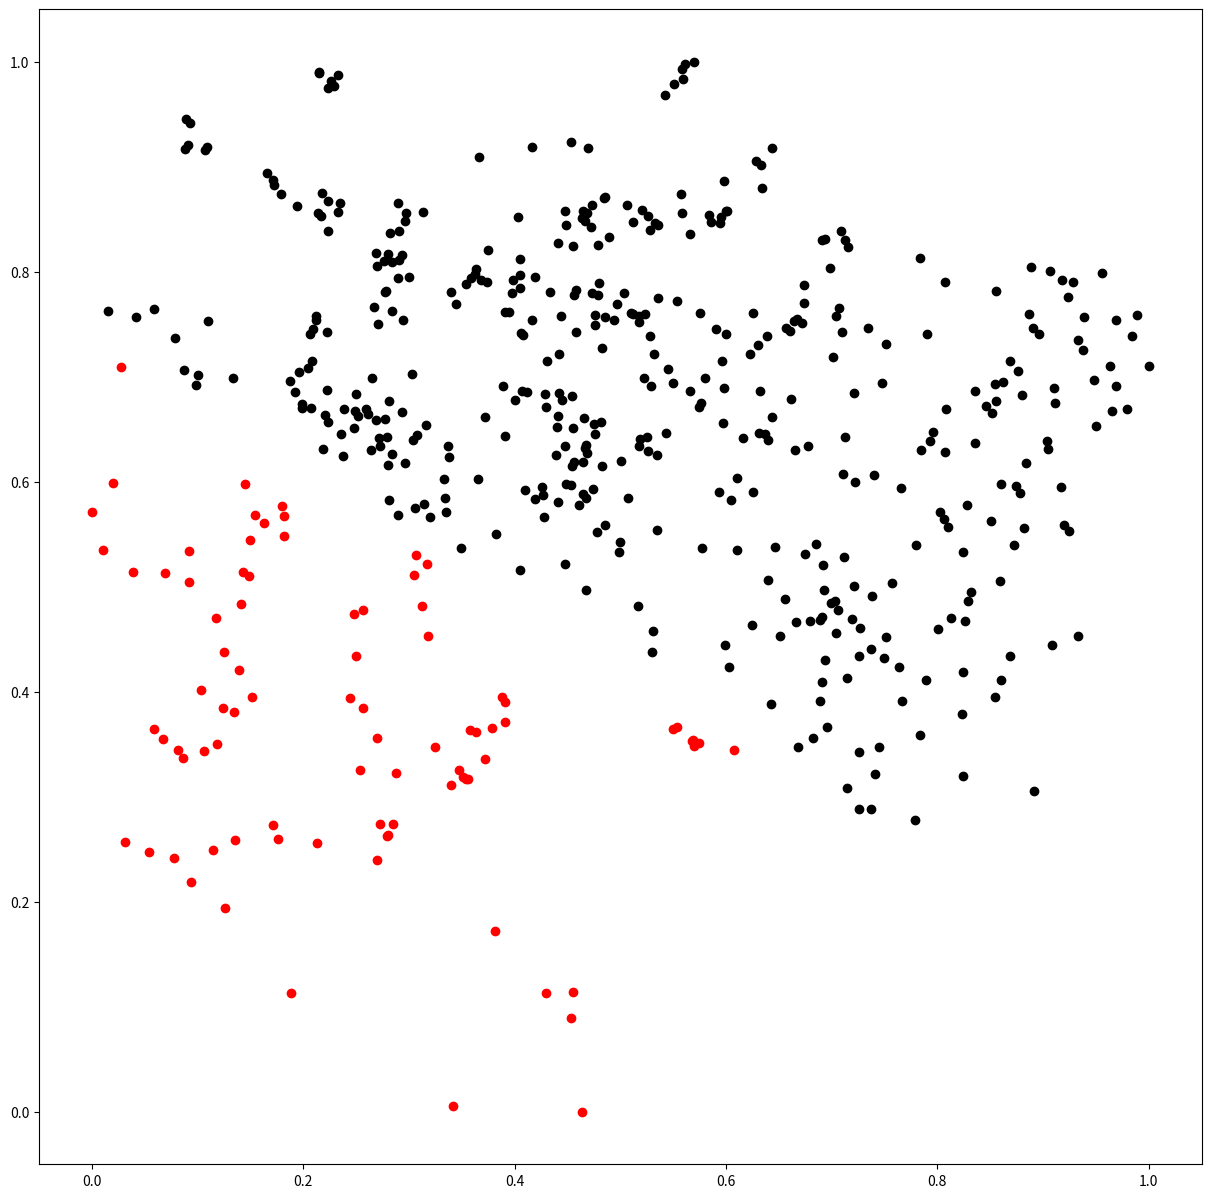

This chart was generated by the following Python code:
import matplotlib.pyplot as plt

plt.figure(figsize=(15,15))
plt.plot(0.211589,0.754295,'ro',color='#000000')

plt.plot(0.296751,0.855741,'ro',color='#000000')

plt.plot(0.447446,0.857529,'ro',color='#000000')

plt.plot(0.448327,0.844723,'ro',color='#000000')

plt.plot(0.733919,0.74614,'ro',color='#000000')

plt.plot(0.793265,0.638873,'ro',color='#000000')

plt.plot(0.679598,0.466948,'ro',color='#000000')

plt.plot(0.475817,0.645397,'ro',color='#000000')

plt.plot(0.212108,0.757737,'ro',color='#000000')

plt.plot(0.289869,0.865427,'ro',color='#000000')

plt.plot(0.466748,0.848368,'ro',color='#000000')

plt.plot(0.463752,0.850934,'ro',color='#000000')

plt.plot(0.704089,0.758334,'ro',color='#000000')

plt.plot(0.796151,0.647606,'ro',color='#000000')

plt.plot(0.656134,0.487971,'ro',color='#000000')

plt.plot(0.474813,0.655308,'ro',color='#000000')

plt.plot(0.20956,0.745422,'ro',color='#000000')

plt.plot(0.295858,0.848629,'ro',color='#000000')

plt.plot(0.455371,0.824881,'ro',color='#000000')

plt.plot(0.468536,0.856215,'ro',color='#000000')

plt.plot(0.673814,0.770565,'ro',color='#000000')

plt.plot(0.808554,0.669373,'ro',color='#000000')

plt.plot(0.666394,0.466574,'ro',color='#000000')

plt.plot(0.465764,0.660755,'ro',color='#000000')

plt.plot(0.206281,0.7407,'ro',color='#000000')

plt.plot(0.290654,0.839199,'ro',color='#000000')

plt.plot(0.433692,0.780876,'ro',color='#000000')

plt.plot(0.464582,0.857447,'ro',color='#000000')

plt.plot(0.666697,0.754755,'ro',color='#000000')

plt.plot(0.747366,0.693613,'ro',color='#000000')

plt.plot(0.650765,0.453564,'ro',color='#000000')

plt.plot(0.454519,0.681562,'ro',color='#000000')

plt.plot(0.207972,0.714613,'ro',color='#000000')

plt.plot(0.281971,0.836968,'ro',color='#000000')

plt.plot(0.407605,0.740192,'ro',color='#000000')

plt.plot(0.471864,0.84294,'ro',color='#000000')

plt.plot(0.664772,0.75359,'ro',color='#000000')

plt.plot(0.84561,0.671805,'ro',color='#000000')

plt.plot(0.62468,0.463632,'ro',color='#000000')

plt.plot(0.442088,0.721775,'ro',color='#000000')

plt.plot(0.222754,0.68697,'ro',color='#000000')

plt.plot(0.279731,0.816683,'ro',color='#000000')

plt.plot(0.406626,0.686738,'ro',color='#000000')

plt.plot(0.48924,0.83274,'ro',color='#000000')

plt.plot(0.660257,0.743506,'ro',color='#000000')

plt.plot(0.855826,0.677235,'ro',color='#000000')

plt.plot(0.602514,0.423473,'ro',color='#000000')

plt.plot(0.430638,0.715426,'ro',color='#000000')

plt.plot(0.303481,0.639932,'ro',color='#000000')

plt.plot(0.187017,0.695817,'ro',color='#000000')

plt.plot(0.217591,0.874603,'ro',color='#000000')

plt.plot(0.558504,0.856256,'ro',color='#000000')

plt.plot(0.358608,0.794103,'ro',color='#000000')

plt.plot(0.698334,0.803666,'ro',color='#000000')

plt.plot(0.896466,0.740512,'ro',color='#000000')

plt.plot(0.878163,0.589293,'ro',color='#000000')

plt.plot(0.823627,0.378425,'ro',color='#000000')

plt.plot(0.456317,0.618637,'ro',color='#000000')

plt.plot(0.314039,0.578503,'ro',color='#000000')

plt.plot(0.196065,0.704621,'ro',color='#000000')

plt.plot(0.232625,0.856908,'ro',color='#000000')

plt.plot(0.594736,0.846029,'ro',color='#000000')

plt.plot(0.397319,0.779998,'ro',color='#000000')

plt.plot(0.690747,0.830085,'ro',color='#000000')

plt.plot(0.938209,0.725452,'ro',color='#000000')

plt.plot(0.874405,0.596198,'ro',color='#000000')

plt.plot(0.854126,0.394666,'ro',color='#000000')

plt.plot(0.439022,0.625677,'ro',color='#000000')

plt.plot(0.198823,0.670717,'ro',color='#000000')

plt.plot(0.235036,0.865464,'ro',color='#000000')

plt.plot(0.595169,0.851764,'ro',color='#000000')

plt.plot(0.36356,0.802565,'ro',color='#000000')

plt.plot(0.712607,0.830252,'ro',color='#000000')

plt.plot(0.963261,0.71054,'ro',color='#000000')

plt.plot(0.83563,0.636672,'ro',color='#000000')

plt.plot(0.860487,0.410894,'ro',color='#000000')

plt.plot(0.447538,0.634257,'ro',color='#000000')

plt.plot(0.192561,0.68527,'ro',color='#000000')

plt.plot(0.223304,0.86755,'ro',color='#000000')

plt.plot(0.60108,0.858024,'ro',color='#000000')

plt.plot(0.374665,0.820394,'ro',color='#000000')

plt.plot(0.715357,0.823367,'ro',color='#000000')

plt.plot(0.933151,0.734738,'ro',color='#000000')

plt.plot(0.851673,0.665079,'ro',color='#000000')

plt.plot(0.868242,0.434232,'ro',color='#000000')

plt.plot(0.46621,0.63241,'ro',color='#000000')

plt.plot(0.204392,0.70807,'ro',color='#000000')

plt.plot(0.216941,0.85346,'ro',color='#000000')

plt.plot(0.584269,0.854384,'ro',color='#000000')

plt.plot(0.418813,0.795124,'ro',color='#000000')

plt.plot(0.694015,0.831477,'ro',color='#000000')

plt.plot(0.938688,0.756895,'ro',color='#000000')

plt.plot(0.90332,0.638473,'ro',color='#000000')

plt.plot(0.908055,0.444246,'ro',color='#000000')

plt.plot(0.467695,0.635329,'ro',color='#000000')

plt.plot(0.222798,0.742291,'ro',color='#000000')

plt.plot(0.213972,0.855735,'ro',color='#000000')

plt.plot(0.557539,0.873769,'ro',color='#000000')

plt.plot(0.457594,0.782772,'ro',color='#000000')

plt.plot(0.709089,0.839066,'ro',color='#000000')

plt.plot(0.988572,0.758493,'ro',color='#000000')

plt.plot(0.920078,0.559312,'ro',color='#000000')

plt.plot(0.932843,0.452756,'ro',color='#000000')

plt.plot(0.464673,0.619089,'ro',color='#000000')

plt.plot(0.247798,0.650741,'ro',color='#000000')

plt.plot(0.289561,0.568411,'ro',color='#000000')

plt.plot(0.406004,0.741891,'ro',color='#000000')

plt.plot(0.590259,0.745812,'ro',color='#000000')

plt.plot(0.49355,0.753853,'ro',color='#000000')

plt.plot(0.673675,0.787226,'ro',color='#000000')

plt.plot(0.889027,0.804118,'ro',color='#000000')

plt.plot(0.580189,0.698657,'ro',color='#000000')

plt.plot(0.859135,0.505422,'ro',color='#000000')

plt.plot(0.610732,0.535348,'ro',color='#000000')

plt.plot(0.238252,0.668849,'ro',color='#000000')

plt.plot(0.271636,0.641892,'ro',color='#000000')

plt.plot(0.391146,0.762121,'ro',color='#000000')

plt.plot(0.575818,0.760349,'ro',color='#000000')

plt.plot(0.528505,0.739081,'ro',color='#000000')

plt.plot(0.625062,0.760664,'ro',color='#000000')

plt.plot(0.906893,0.800338,'ro',color='#000000')

plt.plot(0.534895,0.62592,'ro',color='#000000')

plt.plot(0.832049,0.495107,'ro',color='#000000')

plt.plot(0.534389,0.553931,'ro',color='#000000')

plt.plot(0.249702,0.683419,'ro',color='#000000')

plt.plot(0.249336,0.667681,'ro',color='#000000')

plt.plot(0.373644,0.790023,'ro',color='#000000')

plt.plot(0.553427,0.772206,'ro',color='#000000')

plt.plot(0.510201,0.760316,'ro',color='#000000')

plt.plot(0.531987,0.721751,'ro',color='#000000')

plt.plot(0.91802,0.791837,'ro',color='#000000')

plt.plot(0.593477,0.590571,'ro',color='#000000')

plt.plot(0.829097,0.486887,'ro',color='#000000')

plt.plot(0.474088,0.593111,'ro',color='#000000')

plt.plot(0.258867,0.669738,'ro',color='#000000')

plt.plot(0.261391,0.664754,'ro',color='#000000')

plt.plot(0.367928,0.792448,'ro',color='#000000')

plt.plot(0.535211,0.774902,'ro',color='#000000')

plt.plot(0.456324,0.777545,'ro',color='#000000')

plt.plot(0.545427,0.70706,'ro',color='#000000')

plt.plot(0.886768,0.759554,'ro',color='#000000')

plt.plot(0.685297,0.540996,'ro',color='#000000')

plt.plot(0.826061,0.467599,'ro',color='#000000')

plt.plot(0.500452,0.619724,'ro',color='#000000')

plt.plot(0.281418,0.582177,'ro',color='#000000')

plt.plot(0.296161,0.618103,'ro',color='#000000')

plt.plot(0.353926,0.788833,'ro',color='#000000')

plt.plot(0.518089,0.752272,'ro',color='#000000')

plt.plot(0.443812,0.758236,'ro',color='#000000')

plt.plot(0.596647,0.714732,'ro',color='#000000')

plt.plot(0.89087,0.745983,'ro',color='#000000')

plt.plot(0.721313,0.500312,'ro',color='#000000')

plt.plot(0.800635,0.459391,'ro',color='#000000')

plt.plot(0.526492,0.62974,'ro',color='#000000')

plt.plot(0.344421,0.769432,'ro',color='#000000')

plt.plot(0.483063,0.727593,'ro',color='#000000')

plt.plot(0.416085,0.753795,'ro',color='#000000')

plt.plot(0.600146,0.740556,'ro',color='#000000')

plt.plot(0.855384,0.781764,'ro',color='#000000')

plt.plot(0.726362,0.460568,'ro',color='#000000')

plt.plot(0.812845,0.470044,'ro',color='#000000')

plt.plot(0.518379,0.640389,'ro',color='#000000')

plt.plot(0.283991,0.626441,'ro',color='#000000')

plt.plot(0.198909,0.674301,'ro',color='#000000')

plt.plot(0.290172,0.811672,'ro',color='#000000')

plt.plot(0.599613,0.857608,'ro',color='#000000')

plt.plot(0.503701,0.779767,'ro',color='#000000')

plt.plot(0.672279,0.751068,'ro',color='#000000')

plt.plot(0.639854,0.639987,'ro',color='#000000')

plt.plot(0.71241,0.642972,'ro',color='#000000')

plt.plot(0.642843,0.387897,'ro',color='#000000')

plt.plot(0.411997,0.685045,'ro',color='#000000')

plt.plot(0.277628,0.659545,'ro',color='#000000')

plt.plot(0.223514,0.657108,'ro',color='#000000')

plt.plot(0.293505,0.816269,'ro',color='#000000')

plt.plot(0.586017,0.847145,'ro',color='#000000')

plt.plot(0.523502,0.759781,'ro',color='#000000')

plt.plot(0.629811,0.730667,'ro',color='#000000')

plt.plot(0.596982,0.65634,'ro',color='#000000')

plt.plot(0.665386,0.629906,'ro',color='#000000')

plt.plot(0.681863,0.355653,'ro',color='#000000')

plt.plot(0.442259,0.684795,'ro',color='#000000')

plt.plot(0.268329,0.658481,'ro',color='#000000')

plt.plot(0.220694,0.663574,'ro',color='#000000')

plt.plot(0.284386,0.809633,'ro',color='#000000')

plt.plot(0.526048,0.852992,'ro',color='#000000')

plt.plot(0.517281,0.758183,'ro',color='#000000')

plt.plot(0.522822,0.698807,'ro',color='#000000')

plt.plot(0.576336,0.675221,'ro',color='#000000')

plt.plot(0.610689,0.603479,'ro',color='#000000')

plt.plot(0.714646,0.308162,'ro',color='#000000')

plt.plot(0.444459,0.677684,'ro',color='#000000')

plt.plot(0.279115,0.642616,'ro',color='#000000')

plt.plot(0.207467,0.670568,'ro',color='#000000')

plt.plot(0.269806,0.805438,'ro',color='#000000')

plt.plot(0.473384,0.863345,'ro',color='#000000')

plt.plot(0.497273,0.769512,'ro',color='#000000')

plt.plot(0.42976,0.670778,'ro',color='#000000')

plt.plot(0.574223,0.670837,'ro',color='#000000')

plt.plot(0.625948,0.590112,'ro',color='#000000')

plt.plot(0.725854,0.287927,'ro',color='#000000')

plt.plot(0.455497,0.651126,'ro',color='#000000')

plt.plot(0.272183,0.634398,'ro',color='#000000')

plt.plot(0.218776,0.631656,'ro',color='#000000')

plt.plot(0.268877,0.817643,'ro',color='#000000')

plt.plot(0.484263,0.869914,'ro',color='#000000')

plt.plot(0.458204,0.742849,'ro',color='#000000')

plt.plot(0.37168,0.662152,'ro',color='#000000')

plt.plot(0.565832,0.686214,'ro',color='#000000')

plt.plot(0.604537,0.582644,'ro',color='#000000')

plt.plot(0.736908,0.287889,'ro',color='#000000')

plt.plot(0.482804,0.615358,'ro',color='#000000')

plt.plot(0.263913,0.630414,'ro',color='#000000')

plt.plot(0.237121,0.624278,'ro',color='#000000')

plt.plot(0.276399,0.810304,'ro',color='#000000')

plt.plot(0.485021,0.870884,'ro',color='#000000')

plt.plot(0.428442,0.683752,'ro',color='#000000')

plt.plot(0.400236,0.67764,'ro',color='#000000')

plt.plot(0.550121,0.693621,'ro',color='#000000')

plt.plot(0.577381,0.536528,'ro',color='#000000')

plt.plot(0.778864,0.27797,'ro',color='#000000')

plt.plot(0.507519,0.584548,'ro',color='#000000')

plt.plot(0.100662,0.701985,'ro',color='#000000')

plt.plot(0.0888233,0.945791,'ro',color='#000000')

plt.plot(0.4792,0.825599,'ro',color='#000000')

plt.plot(0.36233,0.798321,'ro',color='#000000')

plt.plot(0.709448,0.74219,'ro',color='#000000')

plt.plot(0.927978,0.790674,'ro',color='#000000')

plt.plot(0.704425,0.456157,'ro',color='#000000')

plt.plot(0.691258,0.409128,'ro',color='#000000')

plt.plot(0.365494,0.602559,'ro',color='#000000')

plt.plot(0.0988671,0.692516,'ro',color='#000000')

plt.plot(0.0930717,0.941386,'ro',color='#000000')

plt.plot(0.479602,0.788973,'ro',color='#000000')

plt.plot(0.340006,0.780279,'ro',color='#000000')

plt.plot(0.751014,0.731111,'ro',color='#000000')

plt.plot(0.955708,0.799288,'ro',color='#000000')

plt.plot(0.68909,0.468677,'ro',color='#000000')

plt.plot(0.695395,0.366173,'ro',color='#000000')

plt.plot(0.338186,0.624008,'ro',color='#000000')

plt.plot(0.0873602,0.70644,'ro',color='#000000')

plt.plot(0.108464,0.918789,'ro',color='#000000')

plt.plot(0.476176,0.758623,'ro',color='#000000')

plt.plot(0.29414,0.754199,'ro',color='#000000')

plt.plot(0.789942,0.740305,'ro',color='#000000')

plt.plot(0.983977,0.738391,'ro',color='#000000')

plt.plot(0.69897,0.484425,'ro',color='#000000')

plt.plot(0.668394,0.347461,'ro',color='#000000')

plt.plot(0.33695,0.634312,'ro',color='#000000')

plt.plot(0.133667,0.699295,'ro',color='#000000')

plt.plot(0.0881087,0.916814,'ro',color='#000000')

plt.plot(0.478737,0.777708,'ro',color='#000000')

plt.plot(0.281553,0.677376,'ro',color='#000000')

plt.plot(0.806812,0.79052,'ro',color='#000000')

plt.plot(1,0.710647,'ro',color='#000000')

plt.plot(0.692971,0.496638,'ro',color='#000000')

plt.plot(0.725451,0.342697,'ro',color='#000000')

plt.plot(0.316007,0.653692,'ro',color='#000000')

plt.plot(0.302496,0.702802,'ro',color='#000000')

plt.plot(0.0905394,0.921078,'ro',color='#000000')

plt.plot(0.473621,0.779644,'ro',color='#000000')

plt.plot(0.280389,0.615974,'ro',color='#000000')

plt.plot(0.783798,0.813143,'ro',color='#000000')

plt.plot(0.968913,0.753765,'ro',color='#000000')

plt.plot(0.674933,0.530928,'ro',color='#000000')

plt.plot(0.824101,0.31941,'ro',color='#000000')

plt.plot(0.293816,0.666859,'ro',color='#000000')

plt.plot(0.251751,0.662288,'ro',color='#000000')

plt.plot(0.107202,0.916092,'ro',color='#000000')

plt.plot(0.485236,0.757267,'ro',color='#000000')

plt.plot(0.305553,0.574951,'ro',color='#000000')

plt.plot(0.706758,0.765825,'ro',color='#000000')

plt.plot(0.923628,0.77558,'ro',color='#000000')

plt.plot(0.639773,0.506166,'ro',color='#000000')

plt.plot(0.891232,0.305416,'ro',color='#000000')

plt.plot(0.264714,0.699027,'ro',color='#000000')

plt.plot(0.170907,0.887725,'ro',color='#000000')

plt.plot(0.533194,0.84668,'ro',color='#000000')

plt.plot(0.405104,0.811794,'ro',color='#000000')

plt.plot(0.639079,0.738479,'ro',color='#000000')

plt.plot(0.879748,0.682514,'ro',color='#000000')

plt.plot(0.78915,0.410891,'ro',color='#000000')

plt.plot(0.69091,0.471623,'ro',color='#000000')

plt.plot(0.498285,0.533282,'ro',color='#000000')

plt.plot(0.165998,0.894353,'ro',color='#000000')

plt.plot(0.520055,0.858651,'ro',color='#000000')

plt.plot(0.404864,0.797094,'ro',color='#000000')

plt.plot(0.622433,0.721438,'ro',color='#000000')

plt.plot(0.854218,0.692939,'ro',color='#000000')

plt.plot(0.823942,0.418872,'ro',color='#000000')

plt.plot(0.706061,0.478103,'ro',color='#000000')

plt.plot(0.499443,0.543091,'ro',color='#000000')

plt.plot(0.172362,0.882901,'ro',color='#000000')

plt.plot(0.50672,0.863601,'ro',color='#000000')

plt.plot(0.397978,0.791921,'ro',color='#000000')

plt.plot(0.632026,0.686537,'ro',color='#000000')

plt.plot(0.876406,0.705727,'ro',color='#000000')

plt.plot(0.764121,0.423813,'ro',color='#000000')

plt.plot(0.757058,0.503871,'ro',color='#000000')

plt.plot(0.485192,0.558788,'ro',color='#000000')

plt.plot(0.17904,0.874188,'ro',color='#000000')

plt.plot(0.512228,0.847435,'ro',color='#000000')

plt.plot(0.394197,0.76175,'ro',color='#000000')

plt.plot(0.64394,0.661366,'ro',color='#000000')

plt.plot(0.909874,0.689536,'ro',color='#000000')

plt.plot(0.726094,0.434458,'ro',color='#000000')

plt.plot(0.780217,0.539714,'ro',color='#000000')

plt.plot(0.46778,0.584884,'ro',color='#000000')

plt.plot(0.193694,0.8622,'ro',color='#000000')

plt.plot(0.527928,0.839546,'ro',color='#000000')

plt.plot(0.389083,0.691589,'ro',color='#000000')

plt.plot(0.631272,0.646734,'ro',color='#000000')

plt.plot(0.911095,0.674922,'ro',color='#000000')

plt.plot(0.688836,0.391123,'ro',color='#000000')

plt.plot(0.806417,0.56482,'ro',color='#000000')

plt.plot(0.452847,0.596808,'ro',color='#000000')

plt.plot(0.223315,0.839256,'ro',color='#000000')

plt.plot(0.53579,0.844699,'ro',color='#000000')

plt.plot(0.409839,0.59208,'ro',color='#000000')

plt.plot(0.615748,0.641383,'ro',color='#000000')

plt.plot(0.950203,0.653023,'ro',color='#000000')

plt.plot(0.802252,0.571442,'ro',color='#000000')

plt.plot(0.448759,0.598003,'ro',color='#000000')

plt.plot(0.058454,0.764236,'ro',color='#000000')

plt.plot(0.226087,0.981967,'ro',color='#000000')

plt.plot(0.54201,0.968724,'ro',color='#000000')

plt.plot(0.46895,0.917896,'ro',color='#000000')

plt.plot(0.634075,0.879507,'ro',color='#000000')

plt.plot(0.905002,0.631379,'ro',color='#000000')

plt.plot(0.737563,0.441054,'ro',color='#000000')

plt.plot(0.703581,0.486925,'ro',color='#000000')

plt.plot(0.270855,0.75014,'ro',color='#000000')

plt.plot(0.0152501,0.763112,'ro',color='#000000')

plt.plot(0.229351,0.977126,'ro',color='#000000')

plt.plot(0.551045,0.979018,'ro',color='#000000')

plt.plot(0.453325,0.923254,'ro',color='#000000')

plt.plot(0.633277,0.901505,'ro',color='#000000')

plt.plot(0.884216,0.617752,'ro',color='#000000')

plt.plot(0.749713,0.432183,'ro',color='#000000')

plt.plot(0.714046,0.412713,'ro',color='#000000')

plt.plot(0.284133,0.762938,'ro',color='#000000')

plt.plot(0.0419951,0.757372,'ro',color='#000000')

plt.plot(0.233142,0.987179,'ro',color='#000000')

plt.plot(0.559414,0.983217,'ro',color='#000000')

plt.plot(0.415975,0.919277,'ro',color='#000000')

plt.plot(0.643065,0.917829,'ro',color='#000000')

plt.plot(0.859768,0.597501,'ro',color='#000000')

plt.plot(0.693601,0.430585,'ro',color='#000000')

plt.plot(0.74061,0.32192,'ro',color='#000000')

plt.plot(0.289881,0.793813,'ro',color='#000000')

plt.plot(0.109851,0.752961,'ro',color='#000000')

plt.plot(0.215089,0.989208,'ro',color='#000000')

plt.plot(0.55789,0.993171,'ro',color='#000000')

plt.plot(0.366419,0.909442,'ro',color='#000000')

plt.plot(0.628272,0.905899,'ro',color='#000000')

plt.plot(0.828153,0.578077,'ro',color='#000000')

plt.plot(0.598867,0.444556,'ro',color='#000000')

plt.plot(0.745156,0.347648,'ro',color='#000000')

plt.plot(0.299699,0.795428,'ro',color='#000000')

plt.plot(0.0782471,0.736668,'ro',color='#000000')

plt.plot(0.214991,0.990594,'ro',color='#000000')

plt.plot(0.561187,0.998023,'ro',color='#000000')

plt.plot(0.313353,0.856989,'ro',color='#000000')

plt.plot(0.597954,0.88673,'ro',color='#000000')

plt.plot(0.81004,0.556483,'ro',color='#000000')

plt.plot(0.530873,0.457837,'ro',color='#000000')

plt.plot(0.766401,0.390894,'ro',color='#000000')

plt.plot(0.278411,0.781407,'ro',color='#000000')

plt.plot(0.223395,0.974716,'ro',color='#000000')

plt.plot(0.569777,1,'ro',color='#000000')

plt.plot(0.277091,0.780484,'ro',color='#000000')

plt.plot(0.565827,0.835673,'ro',color='#000000')

plt.plot(0.85059,0.563109,'ro',color='#000000')

plt.plot(0.529744,0.438015,'ro',color='#000000')

plt.plot(0.783844,0.358921,'ro',color='#000000')

plt.plot(0.267191,0.765984,'ro',color='#000000')

plt.plot(0.719082,0.469545,'ro',color='#000000')

plt.plot(0.333653,0.58454,'ro',color='#000000')

plt.plot(0.235667,0.645606,'ro',color='#000000')

plt.plot(0.440187,0.651936,'ro',color='#000000')

plt.plot(0.402731,0.852582,'ro',color='#000000')

plt.plot(0.405101,0.784967,'ro',color='#000000')

plt.plot(0.65674,0.746855,'ro',color='#000000')

plt.plot(0.964969,0.66714,'ro',color='#000000')

plt.plot(0.784422,0.630572,'ro',color='#000000')

plt.plot(0.868554,0.715329,'ro',color='#000000')

plt.plot(0.525638,0.642809,'ro',color='#000000')

plt.plot(0.75167,0.452535,'ro',color='#000000')

plt.plot(0.441474,0.662515,'ro',color='#000000')

plt.plot(0.307216,0.644235,'ro',color='#000000')

plt.plot(0.4544,0.61491,'ro',color='#000000')

plt.plot(0.441025,0.827837,'ro',color='#000000')

plt.plot(0.476453,0.748885,'ro',color='#000000')

plt.plot(0.701176,0.719164,'ro',color='#000000')

plt.plot(0.916947,0.594593,'ro',color='#000000')

plt.plot(0.711139,0.607229,'ro',color='#000000')

plt.plot(0.948622,0.697352,'ro',color='#000000')

plt.plot(0.517602,0.633905,'ro',color='#000000')

plt.plot(0.737895,0.491435,'ro',color='#000000')

plt.plot(0.390767,0.64325,'ro',color='#000000')

plt.plot(0.333069,0.602573,'ro',color='#000000')

plt.plot(0.440671,0.581189,'ro',color='#000000')

plt.plot(0.511761,0.759793,'ro',color='#000000')

plt.plot(0.528929,0.690925,'ro',color='#000000')

plt.plot(0.720973,0.684787,'ro',color='#000000')

plt.plot(0.881957,0.556137,'ro',color='#000000')

plt.plot(0.721837,0.599416,'ro',color='#000000')

plt.plot(0.979122,0.669496,'ro',color='#000000')

plt.plot(0.461062,0.577953,'ro',color='#000000')

plt.plot(0.71169,0.528527,'ro',color='#000000')

plt.plot(0.319529,0.566429,'ro',color='#000000')

plt.plot(0.334669,0.571126,'ro',color='#000000')

plt.plot(0.419671,0.583697,'ro',color='#000000')

plt.plot(0.598046,0.689701,'ro',color='#000000')

plt.plot(0.46828,0.627432,'ro',color='#000000')

plt.plot(0.677428,0.634419,'ro',color='#000000')

plt.plot(0.824533,0.533532,'ro',color='#000000')

plt.plot(0.765153,0.594327,'ro',color='#000000')

plt.plot(0.968557,0.691133,'ro',color='#000000')

plt.plot(0.447321,0.521838,'ro',color='#000000')

plt.plot(0.691518,0.521074,'ro',color='#000000')

plt.plot(0.348795,0.536689,'ro',color='#000000')

plt.plot(0.382749,0.550594,'ro',color='#000000')

plt.plot(0.426261,0.594952,'ro',color='#000000')

plt.plot(0.543167,0.646043,'ro',color='#000000')

plt.plot(0.46438,0.588662,'ro',color='#000000')

plt.plot(0.636769,0.645409,'ro',color='#000000')

plt.plot(0.872799,0.540079,'ro',color='#000000')

plt.plot(0.807074,0.628334,'ro',color='#000000')

plt.plot(0.862158,0.694733,'ro',color='#000000')

plt.plot(0.46779,0.497162,'ro',color='#000000')

plt.plot(0.645866,0.537732,'ro',color='#000000')

plt.plot(0.427885,0.566665,'ro',color='#000000')

plt.plot(0.405227,0.515799,'ro',color='#000000')

plt.plot(0.426915,0.587291,'ro',color='#000000')

plt.plot(0.481319,0.656589,'ro',color='#000000')

plt.plot(0.47817,0.552271,'ro',color='#000000')

plt.plot(0.6614,0.678639,'ro',color='#000000')

plt.plot(0.924839,0.553291,'ro',color='#000000')

plt.plot(0.739757,0.606397,'ro',color='#000000')

plt.plot(0.835794,0.686091,'ro',color='#000000')

plt.plot(0.516789,0.48143,'ro',color='#000000')

plt.plot(0.324544,0.347131,'ro',color='#FF0000')

plt.plot(0.363526,0.361842,'ro',color='#FF0000')

plt.plot(0.569076,0.35367,'ro',color='#FF0000')

plt.plot(0.34741,0.325759,'ro',color='#FF0000')

plt.plot(0.357404,0.363452,'ro',color='#FF0000')

plt.plot(0.567593,0.353454,'ro',color='#FF0000')

plt.plot(0.351578,0.318759,'ro',color='#FF0000')

plt.plot(0.378841,0.365777,'ro',color='#FF0000')

plt.plot(0.56945,0.348002,'ro',color='#FF0000')

plt.plot(0.355617,0.317247,'ro',color='#FF0000')

plt.plot(0.390443,0.371447,'ro',color='#FF0000')

plt.plot(0.550041,0.36483,'ro',color='#FF0000')

plt.plot(0.353755,0.317079,'ro',color='#FF0000')

plt.plot(0.391068,0.389877,'ro',color='#FF0000')

plt.plot(0.55345,0.366769,'ro',color='#FF0000')

plt.plot(0.340139,0.310881,'ro',color='#FF0000')

plt.plot(0.387898,0.394907,'ro',color='#FF0000')

plt.plot(0.574168,0.350799,'ro',color='#FF0000')

plt.plot(0.429824,0.113207,'ro',color='#FF0000')

plt.plot(0.453056,0.0894141,'ro',color='#FF0000')

plt.plot(0.455624,0.114096,'ro',color='#FF0000')

plt.plot(0.316781,0.521463,'ro',color='#FF0000')

plt.plot(0.381732,0.172282,'ro',color='#FF0000')

plt.plot(0.304782,0.510907,'ro',color='#FF0000')

plt.plot(0.269422,0.239976,'ro',color='#FF0000')

plt.plot(0.318101,0.453085,'ro',color='#FF0000')

plt.plot(0.212494,0.255645,'ro',color='#FF0000')

plt.plot(0.371711,0.33589,'ro',color='#FF0000')

plt.plot(0.0198934,0.599263,'ro',color='#FF0000')

plt.plot(0,0.570857,'ro',color='#FF0000')

plt.plot(0.01037,0.534648,'ro',color='#FF0000')

plt.plot(0.0387471,0.514533,'ro',color='#FF0000')

plt.plot(0.0687498,0.512898,'ro',color='#FF0000')

plt.plot(0.0916632,0.53374,'ro',color='#FF0000')

plt.plot(0.311928,0.481672,'ro',color='#FF0000')

plt.plot(0.307036,0.530017,'ro',color='#FF0000')

plt.plot(0.256404,0.477725,'ro',color='#FF0000')

plt.plot(0.247599,0.474109,'ro',color='#FF0000')

plt.plot(0.249996,0.433847,'ro',color='#FF0000')

plt.plot(0.256296,0.384904,'ro',color='#FF0000')

plt.plot(0.269653,0.355681,'ro',color='#FF0000')

plt.plot(0.287281,0.32302,'ro',color='#FF0000')

plt.plot(0.0314461,0.256607,'ro',color='#FF0000')

plt.plot(0.0921247,0.504971,'ro',color='#FF0000')

plt.plot(0.0778783,0.241891,'ro',color='#FF0000')

plt.plot(0.148521,0.510188,'ro',color='#FF0000')

plt.plot(0.114659,0.248919,'ro',color='#FF0000')

plt.plot(0.141198,0.483938,'ro',color='#FF0000')

plt.plot(0.135493,0.258934,'ro',color='#FF0000')

plt.plot(0.117834,0.470195,'ro',color='#FF0000')

plt.plot(0.176198,0.259921,'ro',color='#FF0000')

plt.plot(0.143392,0.513938,'ro',color='#FF0000')

plt.plot(0.17149,0.272821,'ro',color='#FF0000')

plt.plot(0.17944,0.577011,'ro',color='#FF0000')

plt.plot(0.0858885,0.336811,'ro',color='#FF0000')

plt.plot(0.243825,0.393873,'ro',color='#FF0000')

plt.plot(0.145173,0.598153,'ro',color='#FF0000')

plt.plot(0.0675835,0.355432,'ro',color='#FF0000')

plt.plot(0.253371,0.325893,'ro',color='#FF0000')

plt.plot(0.154204,0.568448,'ro',color='#FF0000')

plt.plot(0.0589286,0.364279,'ro',color='#FF0000')

plt.plot(0.284715,0.273859,'ro',color='#FF0000')

plt.plot(0.162857,0.56078,'ro',color='#FF0000')

plt.plot(0.0818267,0.344227,'ro',color='#FF0000')

plt.plot(0.280236,0.263202,'ro',color='#FF0000')

plt.plot(0.181683,0.567215,'ro',color='#FF0000')

plt.plot(0.106153,0.343402,'ro',color='#FF0000')

plt.plot(0.278876,0.2625,'ro',color='#FF0000')

plt.plot(0.182192,0.548742,'ro',color='#FF0000')

plt.plot(0.118118,0.350326,'ro',color='#FF0000')

plt.plot(0.272226,0.27405,'ro',color='#FF0000')

plt.plot(0.149238,0.54435,'ro',color='#FF0000')

plt.plot(0.607531,0.344806,'ro',color='#FF0000')

plt.plot(0.0535423,0.247452,'ro',color='#FF0000')

plt.plot(0.103262,0.401522,'ro',color='#FF0000')

plt.plot(0.0940394,0.219279,'ro',color='#FF0000')

plt.plot(0.123986,0.384087,'ro',color='#FF0000')

plt.plot(0.125466,0.194041,'ro',color='#FF0000')

plt.plot(0.134433,0.380567,'ro',color='#FF0000')

plt.plot(0.188682,0.112844,'ro',color='#FF0000')

plt.plot(0.151207,0.394843,'ro',color='#FF0000')

plt.plot(0.341506,0.00527275,'ro',color='#FF0000')

plt.plot(0.139407,0.42096,'ro',color='#FF0000')

plt.plot(0.463801,0,'ro',color='#FF0000')

plt.plot(0.125352,0.43801,'ro',color='#FF0000')

plt.plot(0.0279309,0.709109,'ro',color='#FF0000')

plt.show()
